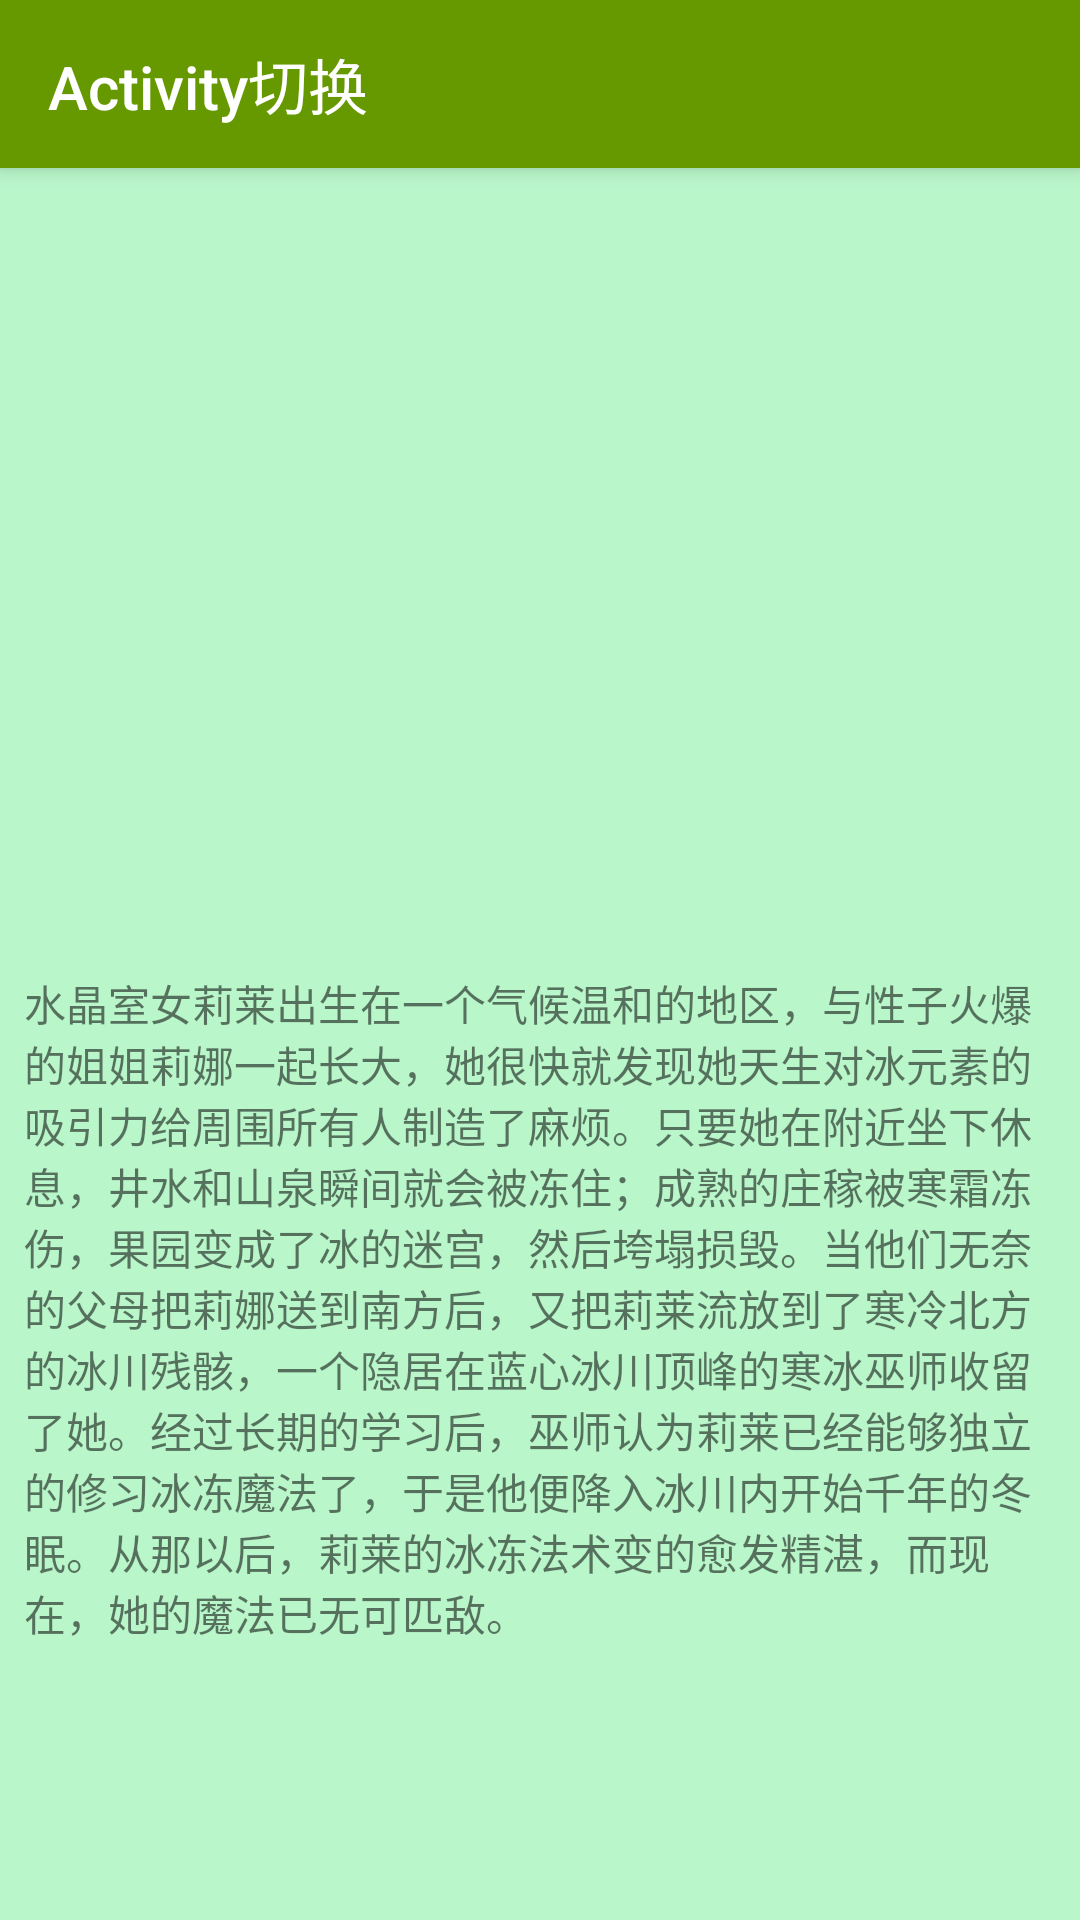

Here is an Android app screen rendered from its layout file. Give the layout XML and the strings, colors and styles it references.
<!-- AndroidManifest.xml: activity theme AppTheme_Green -->
<!-- res/layout/activity_content_transitions.xml -->
<?xml version="1.0" encoding="utf-8"?>
<RelativeLayout xmlns:android="http://schemas.android.com/apk/res/android"
    xmlns:tools="http://schemas.android.com/tools"
    android:id="@+id/activity_content_transitions"
    android:layout_width="match_parent"
    android:layout_height="match_parent">
    <android.support.v7.widget.Toolbar
        android:id="@+id/toolBar"
        android:elevation="@dimen/elevation_toolbar"
        style="@style/Material_TextAppearance_Title"
        android:background="?android:colorPrimary"
        android:layout_width="match_parent"
        android:layout_height="?android:attr/actionBarSize">
        <TextView
            android:text="Activity切换"
            style="@style/MaterialAnimations.TextAppearance.Title.Inverse"
            android:layout_width="wrap_content"
            android:layout_height="wrap_content" />
    </android.support.v7.widget.Toolbar>
    <ImageView
        android:id="@+id/image_bgg"
        android:src="@drawable/i4"
        android:scaleType="fitXY"
        android:layout_width="match_parent"
        android:layout_height="260dp"
        android:layout_below="@+id/toolBar"
        android:layout_alignParentStart="true" />
    <TextView
        android:layout_below="@id/image_bgg"
        android:layout_margin="8dp"
        android:layout_centerHorizontal="true"
        android:text="@string/cm"
        android:layout_width="wrap_content"
        android:layout_height="wrap_content" />

</RelativeLayout>
<!-- resources referenced by this layout -->
<resources>
  <dimen name="elevation_toolbar">4dp</dimen>
  <string name="cm">水晶室女莉莱出生在一个气候温和的地区，与性子火爆的姐姐莉娜一起长大，她很快就发现她天生对冰元素的吸引力给周围所有人制造了麻烦。只要她在附近坐下休息，井水和山泉瞬间就会被冻住；成熟的庄稼被寒霜冻伤，果园变成了冰的迷宫，然后垮塌损毁。当他们无奈的父母把莉娜送到南方后，又把莉莱流放到了寒冷北方的冰川残骸，一个隐居在蓝心冰川顶峰的寒冰巫师收留了她。经过长期的学习后，巫师认为莉莱已经能够独立的修习冰冻魔法了，于是他便降入冰川内开始千年的冬眠。从那以后，莉莱的冰冻法术变的愈发精湛，而现在，她的魔法已无可匹敌。</string>
  <style name="MaterialAnimations.TextAppearance.Title.Inverse" parent="android:TextAppearance.Material.Title">
          <item name="android:textColor">?android:textColorPrimaryInverse</item>
      </style>
  <style name="Material_TextAppearance_Title" parent="android:TextAppearance.Material.Title">
          <item name="android:textColor">?android:textColorPrimary</item>
      </style>
  <style name="AppTheme_Green" parent="AppTheme">
          <item name="android:colorPrimary">@color/theme_green_primary</item>
          <item name="android:colorPrimaryDark">@color/theme_green_primary</item>
          <item name="android:textColorPrimary">@color/theme_green_text</item>
          <item name="android:statusBarColor">@color/theme_green_primary_dark</item>
          <item name="android:windowBackground">@color/theme_green_background</item>
          <item name="android:colorAccent">@color/theme_green_accent</item>
      </style>
  <style name="AppTheme" parent="Theme.AppCompat.Light.NoActionBar">
          
          <item name="colorPrimary">@color/colorPrimary</item>
          <item name="colorPrimaryDark">@color/colorPrimaryDark</item>
          <item name="colorAccent">@color/colorAccent</item>
  
          <item name="android:fitsSystemWindows">true</item>
          <item name="android:windowNoTitle">true</item>
  
          <item name="android:windowContentTransitions">true</item>
          <item name="android:windowActivityTransitions">true</item>
          <item name="android:windowAllowEnterTransitionOverlap">false</item>
          <item name="android:windowAllowReturnTransitionOverlap">false</item>
          <item name="android:titleTextAppearance">@style/Material_TextAppearance_Title</item>
      </style>
  <color name="theme_green_primary">#669900</color>
  <color name="theme_green_text">@color/text_dark</color>
  <color name="theme_green_primary_dark">#558B2F</color>
  <color name="theme_green_background">#b9f6ca</color>
  <color name="theme_green_accent">#e919ff</color>
  <color name="colorPrimary">#3F51B5</color>
  <color name="colorPrimaryDark">#303F9F</color>
  <color name="colorAccent">#FF4081</color>
  <color name="text_dark">#616161</color>
</resources>
